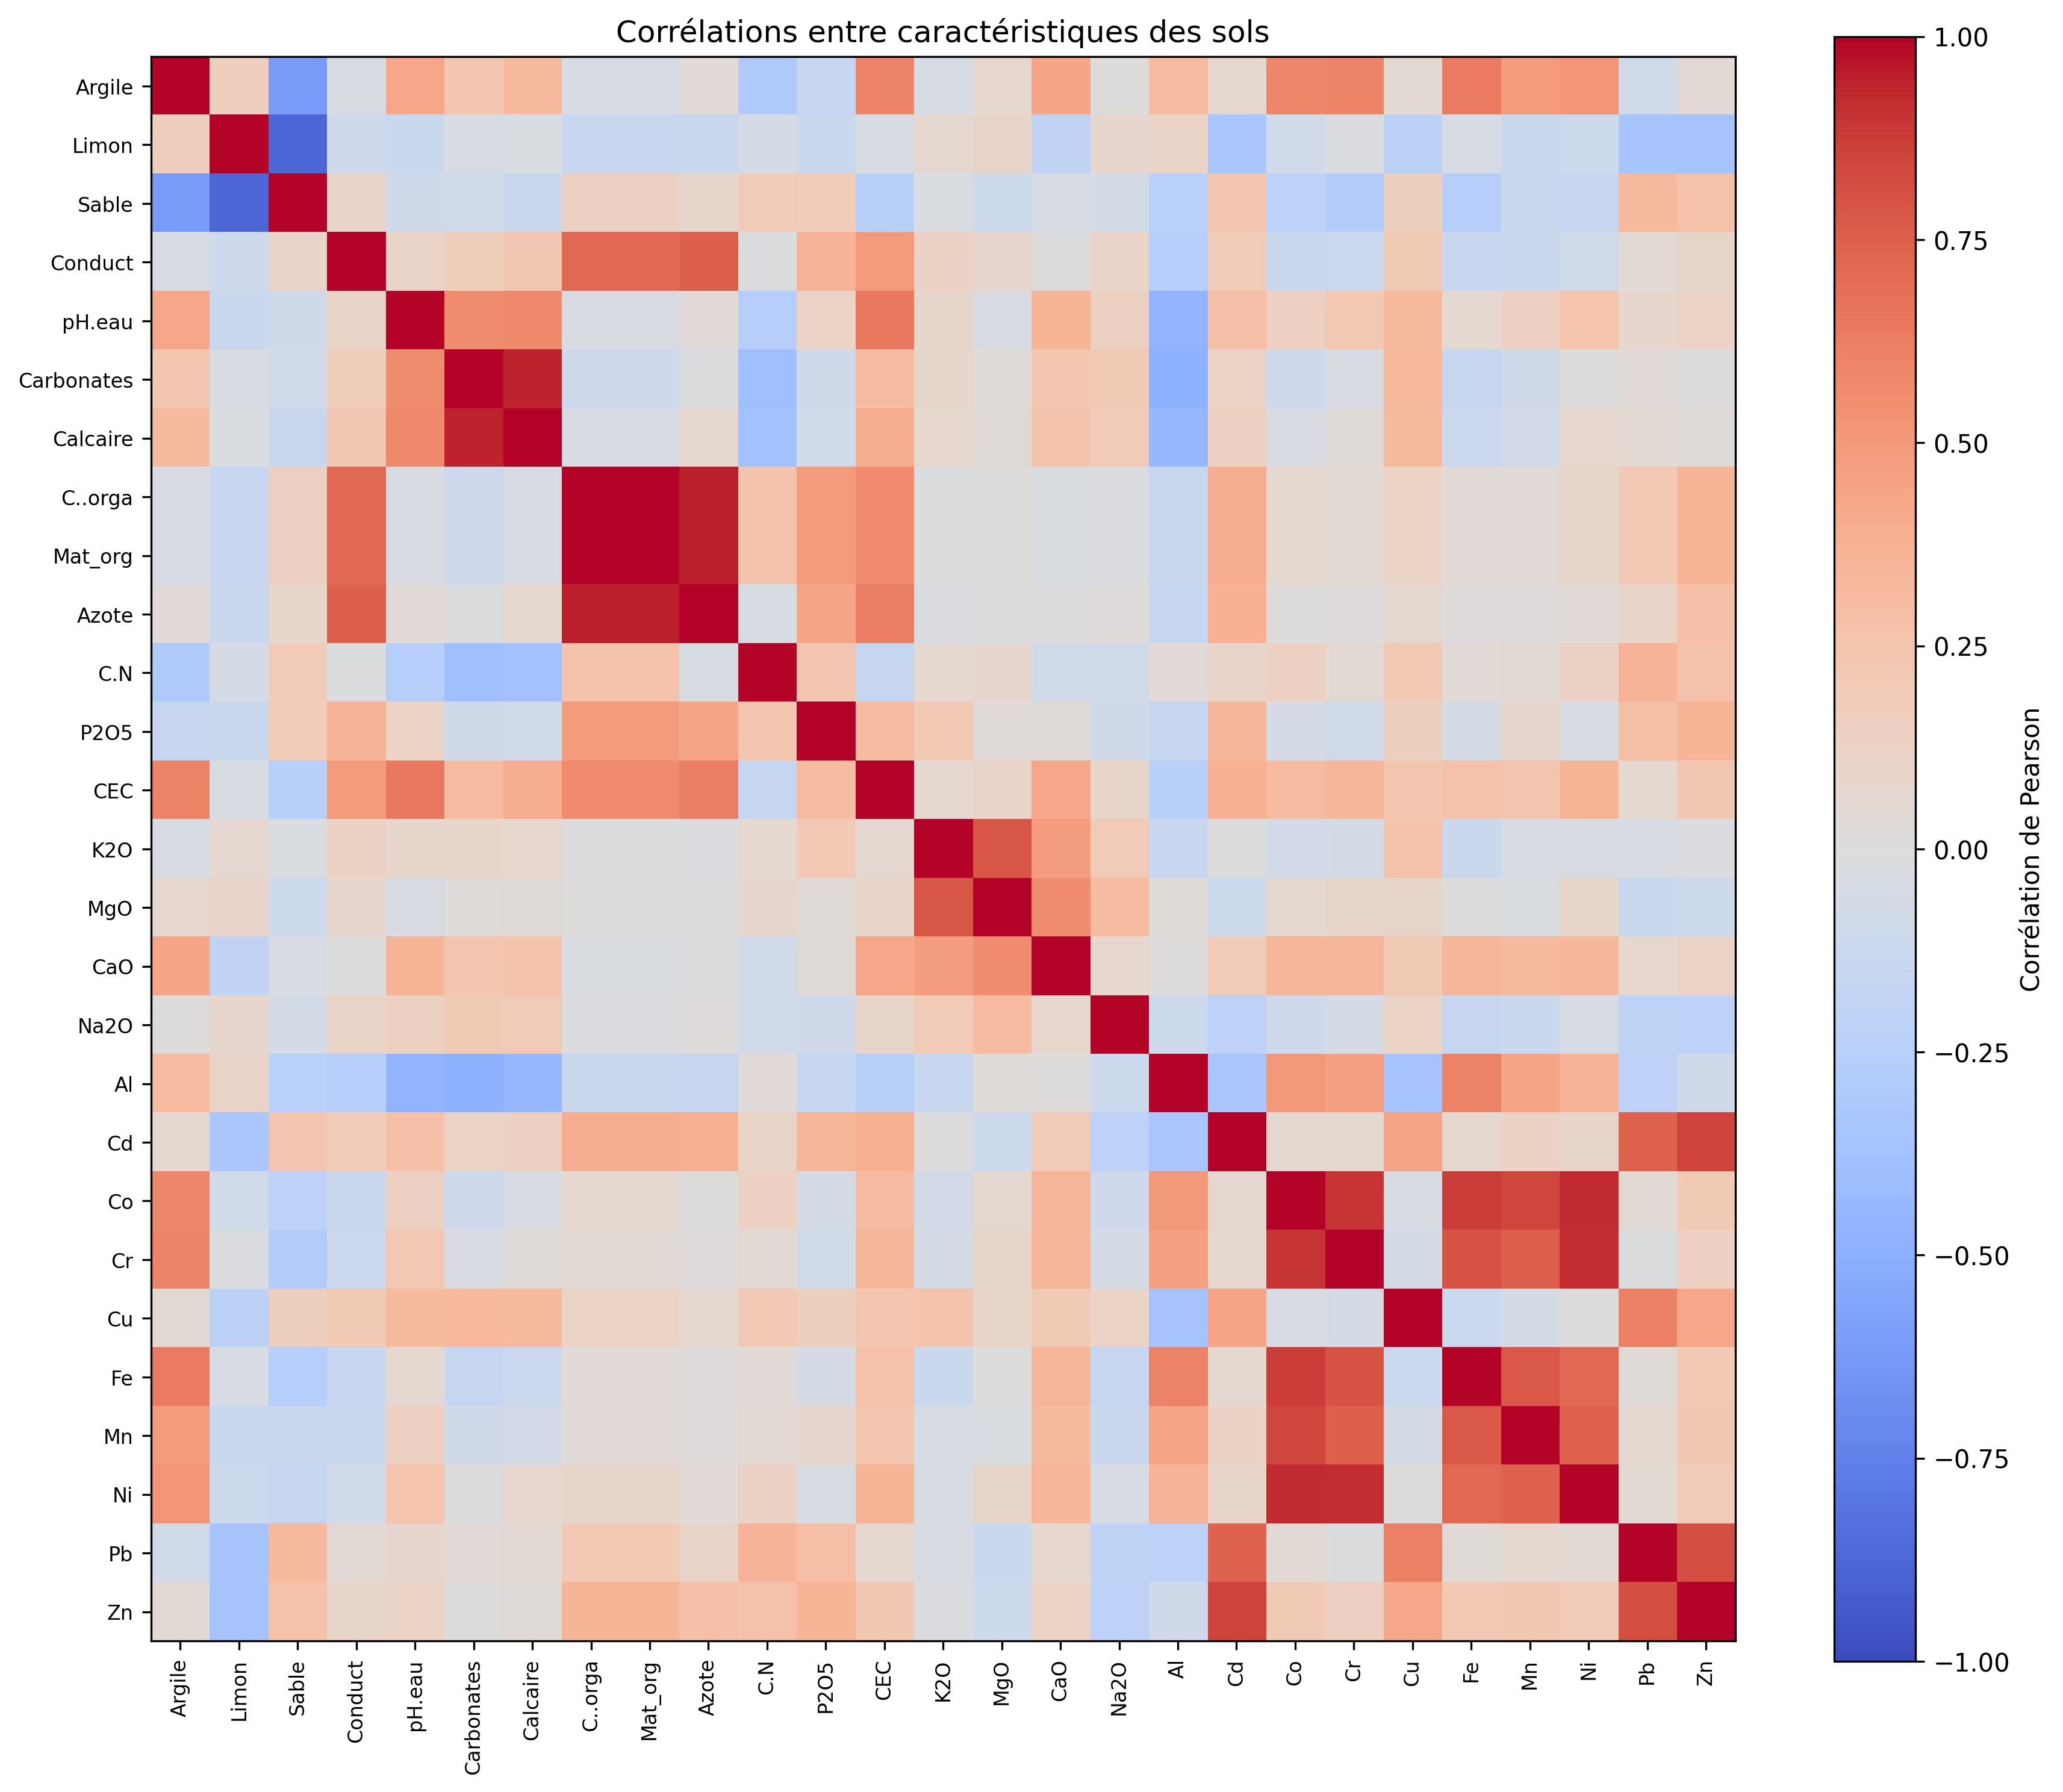

This figure's Python source:
import pandas as pd
import matplotlib.pyplot as plt
from pathlib import Path

racine = Path(__file__).resolve().parents[2]
df = pd.read_csv(racine / "data" / "data_joint.csv")

# Caractéristiques physico-chimiques des sols uniquement
colonnes = [
    "Argile", "Limon", "Sable", "Conduct", "pH.eau", "Carbonates",
    "Calcaire", "C..orga", "Mat_org", "Azote", "C.N", "P2O5",
    "CEC", "K2O", "MgO", "CaO", "Na2O", "Al", "Cd", "Co",
    "Cr", "Cu", "Fe", "Mn", "Ni", "Pb", "Zn"
]
correlations = df[colonnes].corr()

plt.figure(figsize=(12, 10))
plt.imshow(correlations, cmap="coolwarm", vmin=-1, vmax=1)
plt.colorbar(label="Corrélation de Pearson")
plt.xticks(range(len(colonnes)), colonnes, rotation=90, fontsize=8)
plt.yticks(range(len(colonnes)), colonnes, fontsize=8)
plt.title("Corrélations entre caractéristiques des sols")
plt.tight_layout()

plt.savefig(Path(__file__).with_suffix(".png"), dpi=300, bbox_inches="tight")
plt.show()
